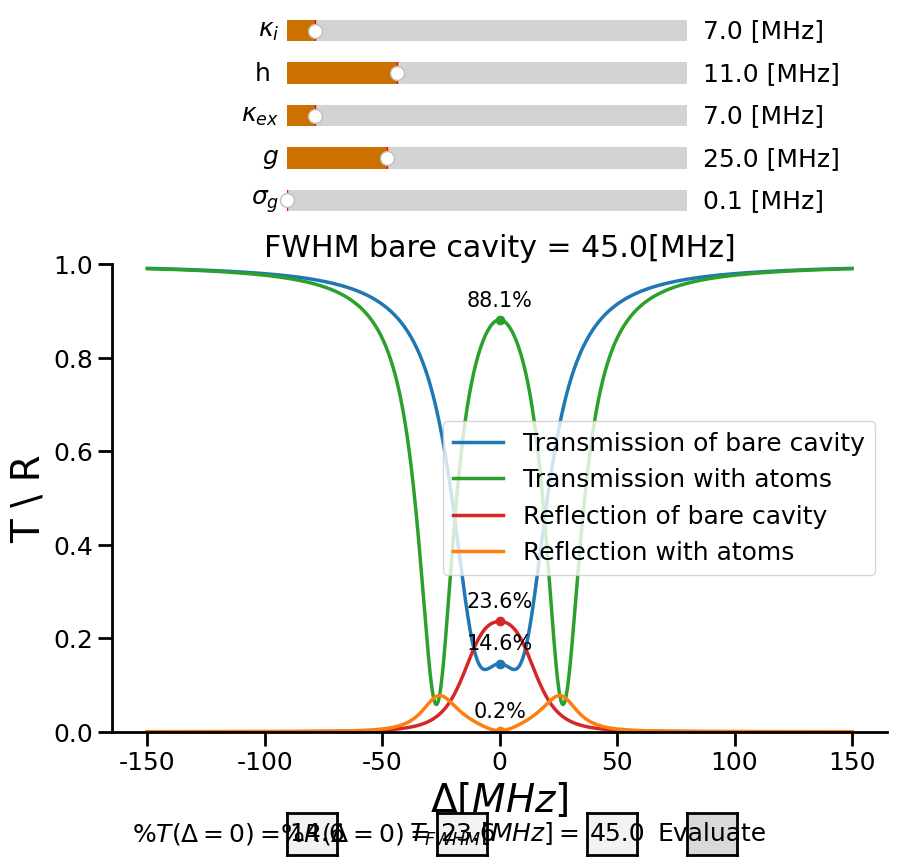

This figure's Python source:
import matplotlib as mpl
import matplotlib.pyplot as plt
from matplotlib.widgets import Slider
from matplotlib.widgets import TextBox
from matplotlib.widgets import Button
import numpy as np
import scipy.stats as stat
from scipy.optimize import fsolve


def find_indx_for_nearest(array, value):
    array = np.asarray(array)
    idx = (np.abs(array - value)).argmin()
    return idx


def transmission_func(f, y, k_ex, k_i, h, f_offset, y0):
    z = y0 + np.power(np.abs(1 + 2 * 1j * k_ex * (f - f_offset - 1j * (k_i + k_ex)) /
                             (np.power((f - f_offset - 1j * (k_i + k_ex)), 2) - np.power(h, 2))), 2) - y
    return z


def reflection_func(f, y, k_ex, k_i, h, f_offset, y0):
    z = y0 + np.power(np.abs(2 * k_ex * h /
                             (np.power((1j * (f - f_offset) + (k_i + k_ex)), 2) + np.power(h, 2))), 2) - y
    return z

def find_FWHM(y):
    HM = y[max_Detuning // delta_f] + (1 - y[max_Detuning // delta_f]) / 2
    return abs(2 * x[find_indx_for_nearest(y, HM)])


def transmission_SPRINT(f, y, g1, g2, gamma, k_ex, k_i, h, f_offset, y0):
    da = f - f_offset
    dc = f - f_offset
    k = k_i + k_ex
    if g1 == 0 and g2 == 0:
        C = 0
        g1g1 = 0
        g1g2 = 0
    else:
        C = (g1 ** 2 + g2 ** 2) / (2 * (k + 1j * dc) * (gamma + 1j * da))
        g1g1 = np.power(np.abs(g1), 2) / (np.power(np.abs(g1), 2) + np.power(np.abs(g2), 2))
        g1g2 = g1 * g2 / (np.power(np.abs(g1), 2) + np.power(np.abs(g2), 2))
        
    t_0 = 1 + 2 * 1j * k_ex * (f - f_offset - 1j * (k_i + k_ex)) / \
          (np.power((f - f_offset - 1j * (k_i + k_ex)), 2) - np.power(h, 2))
    r_0 = 2 * k_ex * h / (np.power((1j * (f - f_offset) + (k_i + k_ex)), 2) + np.power(h, 2))
    
    z = y0 + np.power(np.abs((2 * (k + 1j * dc) * k_ex / (np.power((k + 1j * dc), 2) + np.power(h, 2))) * g1g1 *
                             (2 * C / (1 + np.power(h, 2) / np.power((k + 1j * dc), 2) + 2 * C)) + t_0), 2) + \
        np.power(np.abs(r_0 * (2 * k_ex / (k + 1j * dc)) * g1g2 *
                        (2 * C / (1 + np.power(h, 2) / np.power((k + 1j * dc), 2) + 2 * C))), 2) - y
    return z

def transmission_SPRINT_spread(f, y, g1, g2, gamma, k_ex, k_i, h, f_offset, y0,sig_g,min_detected_g):
    
    gg = np.linspace(max(min_detected_g,g1-4*sig_g), g1+4*sig_g, 100)
    dist_g = stat.norm(g1,sig_g)
    weights = dist_g.pdf(gg)
    weights = weights/np.sum(weights)
    z = np.zeros(np.shape(f))
    for i in range(len(gg)):
        z = z + weights[i] * transmission_SPRINT(f, y, gg[i], g2, gamma, k_ex, k_i, h, f_offset, y0) 
    return z
    
def reflection_SPRINT(f, y, g1, g2, gamma, k_ex, k_i, h, f_offset, y0):
    da = f - f_offset
    dc = f - f_offset
    k = k_i + k_ex
    if g1 == 0 and g2 == 0:
        C = 0
        g1g1 = 0
        g1g2 = 0
    else:
        C = (g1 ** 2 + g2 ** 2) / (2 * (k + 1j * dc) * (gamma + 1j * da))
        g1g1 = np.power(np.abs(g1), 2) / (np.power(np.abs(g1), 2) + np.power(np.abs(g2), 2))
        g1g2 = g1 * g2 / (np.power(np.abs(g1), 2) + np.power(np.abs(g2), 2))
    r_0 = 2 * k_ex * h / (np.power((1j * (f - f_offset) + (k_i + k_ex)), 2) + np.power(h, 2))
    z = y0 + \
        np.power(np.abs(r_0 * (1 - g1g1 * (2 * C / (1 + np.power(h, 2) / np.power((k + 1j * dc), 2) + 2 * C)))), 2) + \
        np.power(np.abs((2 * (k + 1j * dc) * k_ex / (np.power((k + 1j * dc), 2) + np.power(h, 2))) * g1g2 *
                        (2 * C / (1 + np.power(h, 2) / np.power((k + 1j * dc), 2) + 2 * C))), 2) - \
        y
    return z

def reflection_SPRINT_spread(f, y, g1, g2, gamma, k_ex, k_i, h, f_offset, y0,sig_g,min_detected_g):
    
    gg = np.linspace(max(0, g1-4*sig_g), g1+4*sig_g, 100)
    dist_g = stat.norm(g1, sig_g)
    weights = dist_g.pdf(gg)
    weights = weights/np.sum(weights)
    z = np.zeros(np.shape(f))
    for i in range(len(gg)):
        z = z + weights[i] * reflection_SPRINT(f, y, gg[i], g2, gamma, k_ex, k_i, h, f_offset, y0)  
    return z


# Variables and Values to plot:
max_Detuning = int(150e6)  # in Hz
delta_f = int(0.1e6)  # in Hz
k_ex_0 = 7  # in MHz
k_i_0 = 7  # in MHz
h_0 = 11  # in MHz
f_offset = 0  # in Hz
y0 = 0
g1_0 = 25  # in MHz
sig_g_0 = 0.1  # in MHz
min_detected_g = 7 # in MHz
g2_0 = 0  # in MHz
gamma = 6.065 / 2
f = np.arange(-max_Detuning, max_Detuning + delta_f, delta_f)

x = f / 1e6
y_T0 = transmission_func(f, 0, k_ex_0 * 1e6, k_i_0 * 1e6, h_0 * 1e6, f_offset, y0)
y_R0 = reflection_func(f, 0, k_ex_0 * 1e6, k_i_0 * 1e6, h_0 * 1e6, f_offset, y0)
y_T0_SPRINT = transmission_SPRINT_spread(f, 0, g1_0 * 1e6, g2_0 * 1e6, gamma * 1e6, k_ex_0 * 1e6, k_i_0 * 1e6, h_0 * 1e6,
                                  f_offset, y0,sig_g_0*1e6,min_detected_g*1e6)
y_R0_SPRINT = reflection_SPRINT_spread(f, 0, g1_0 * 1e6, g2_0 * 1e6, gamma * 1e6, k_ex_0 * 1e6, k_i_0 * 1e6, h_0 * 1e6,
                                  f_offset, y0,sig_g_0*1e6,min_detected_g*1e6)
# HM = y_T0[max_Detuning // delta_f] + (1 - y_T0[max_Detuning // delta_f]) / 2
# FWHM = abs(2 * x[find_indx_for_nearest(y_T0, HM)])
FWHM = find_FWHM(y_T0)
f0_indx = find_indx_for_nearest(f, f_offset)
T_f0 = y_T0[f0_indx]
T_SPRINT_f0 = y_T0_SPRINT[f0_indx]
R_f0 = y_R0[f0_indx]
R_SPRINT_f0 = y_R0_SPRINT[f0_indx]

# General plot parameters
mpl.rcParams['font.family'] = 'Cambria'
mpl.rcParams['font.size'] = 18
mpl.rcParams['axes.linewidth'] = 2
mpl.rcParams['axes.spines.top'] = False
mpl.rcParams['axes.spines.right'] = False
mpl.rcParams['xtick.major.size'] = 10
mpl.rcParams['xtick.major.width'] = 2
mpl.rcParams['ytick.major.size'] = 10
mpl.rcParams['ytick.major.width'] = 2

fig = plt.figure(figsize=(10, 8.5))

# Create main axis
ax1 = fig.add_subplot(111)
fig.subplots_adjust(bottom=0.15, top=0.70)

# Create axes for sliders
ax_sig_g = fig.add_axes([0.3, 0.75, 0.4, 0.05])
ax_sig_g.spines['top'].set_visible(True)
ax_sig_g.spines['right'].set_visible(True)

ax_g1 = fig.add_axes([0.3, 0.80, 0.4, 0.05])
ax_g1.spines['top'].set_visible(True)
ax_g1.spines['right'].set_visible(True)

ax_Kex = fig.add_axes([0.3, 0.85, 0.4, 0.05])
ax_Kex.spines['top'].set_visible(True)
ax_Kex.spines['right'].set_visible(True)

ax_h = fig.add_axes([0.3, 0.90, 0.4, 0.05])
ax_h.spines['top'].set_visible(True)
ax_h.spines['right'].set_visible(True)

ax_Ki = fig.add_axes([0.3, 0.95, 0.4, 0.05])
ax_Ki.spines['top'].set_visible(True)
ax_Ki.spines['right'].set_visible(True)

# Create axes for text boxes
ax_txtbox_T = fig.add_axes([0.3, 0.005, 0.05, 0.05])
ax_txtbox_T.spines['top'].set_visible(True)
ax_txtbox_T.spines['right'].set_visible(True)

ax_txtbox_R = fig.add_axes([0.45, 0.005, 0.05, 0.05])
ax_txtbox_R.spines['top'].set_visible(True)
ax_txtbox_R.spines['right'].set_visible(True)

ax_txtbox_FWHM = fig.add_axes([0.6, 0.005, 0.05, 0.05])
ax_txtbox_FWHM.spines['top'].set_visible(True)
ax_txtbox_FWHM.spines['right'].set_visible(True)

# Create axes for button
ax_button = fig.add_axes([0.7, 0.005, 0.05, 0.05])
ax_button.spines['top'].set_visible(True)
ax_button.spines['right'].set_visible(True)

# Create sliders
s_sig_g = Slider(ax=ax_sig_g, label='$\sigma_g$', valmin=0.1, valmax=40.0, valinit=sig_g_0, valfmt=' %1.1f [MHz]',
              facecolor='#cc7000')
s_g1 = Slider(ax=ax_g1, label='$g$', valmin=0, valmax=100.0, valinit=g1_0, valfmt=' %1.1f [MHz]',
              facecolor='#cc7000')
s_Kex = Slider(ax=ax_Kex, label='$\kappa_{ex} $', valmin=0, valmax=100.0, valinit=k_ex_0, valfmt=' %1.1f [MHz]',
               facecolor='#cc7000')
s_h = Slider(ax=ax_h, label='h ', valmin=0, valmax=40.0, valinit=h_0, valfmt=' %1.1f [MHz]', facecolor='#cc7000')
s_Ki = Slider(ax=ax_Ki, label='$\kappa_{i} $', valmin=0, valmax=100.0, valinit=k_i_0, valfmt=' %1.1f [MHz]',
              facecolor='#cc7000')

# Create TextBoxes
Trasmission_textbox = TextBox(ax_txtbox_T, '$\%T(\Delta=0)=$ ', initial='%1.1f' % (T_f0 * 100)) #, textalignment='center')
Reflection_textbox = TextBox(ax_txtbox_R, '$\%R(\Delta=0)=$ ', initial='%1.1f' % (R_f0 * 100)) #, textalignment='center')
FWHM_textbox = TextBox(ax_txtbox_FWHM, '$T_{FWHM}[MHz]=$ ', initial='%1.1f' % FWHM) #, textalignment='center')

# Create Button
Eval_button = Button(ax_button, 'Evaluate')

# Creating the plot
T, = ax1.plot(x, y_T0, label='Transmission of bare cavity', linewidth=2.5)
T_sprint, = ax1.plot(x, y_T0_SPRINT, label='Transmission with atoms', linewidth=2.5, color='tab:green')
ax1.set_ylabel('T \ R', fontsize=28)
ax1.set_xlabel('$\Delta [MHz]$', fontsize=28)
ax1.set_title('FWHM bare cavity = %1.1f[MHz]' % FWHM)
ann_T = ax1.annotate('%2.1f%%' % (100 * T_f0), (x[f0_indx], y_T0[f0_indx]),
                     xytext=(0, 10),  # vertical offset.
                     textcoords='offset points', ha="center", size=15)
T_f0_dot, = ax1.plot(x[f0_indx], y_T0[f0_indx], 'o', color='tab:blue')
ann_T_SPRINT = ax1.annotate('%2.1f%%' % (100 * T_SPRINT_f0), (x[f0_indx], y_T0_SPRINT[f0_indx]),
                            xytext=(0, 10),  # vertical offset.
                            textcoords='offset points', ha="center", size=15)
T_SPRINT_f0_dot, = ax1.plot(x[f0_indx], y_T0_SPRINT[f0_indx], 'o', color='tab:green')

R, = ax1.plot(x, y_R0, label='Reflection of bare cavity', linewidth=2.5, color='tab:red')
R_sprint, = ax1.plot(x, y_R0_SPRINT, label='Reflection with atoms', linewidth=2.5, color='tab:orange')
# ax1.set_ylabel('R', fontsize=28, color='tab:red')
# ax1.tick_params(axis='y', labelcolor='tab:red')
ann_R = ax1.annotate('%2.1f%%' % (100 * R_f0), (x[f0_indx], y_R0[f0_indx]),
                     xytext=(0, 10),  # vertical offset.
                     textcoords='offset points', ha="center", size=15)
R_f0_dot, = ax1.plot(x[f0_indx], y_R0[f0_indx], 'o', color='tab:red')
ann_R_SPRINT = ax1.annotate('%2.1f%%' % (100 * R_SPRINT_f0), (x[f0_indx], y_R0_SPRINT[f0_indx]),
                            xytext=(0, 10),  # vertical offset.
                            textcoords='offset points', ha="center", size=15)
R_SPRINT_f0_dot, = ax1.plot(x[f0_indx], y_R0_SPRINT[f0_indx], 'o', color='tab:orange')
legend1 = ax1.legend(loc='center right')
ax1.set_ylim([0, 1])

list_of_plots = [[T, T_f0_dot, ann_T], [T_sprint, T_SPRINT_f0_dot, ann_T_SPRINT],
                 [R, R_f0_dot, ann_R], [R_sprint, R_SPRINT_f0_dot, ann_R_SPRINT]]
lined = dict()
lined_T = dict()
lined_R = dict()

for legend_line, plot_line in zip(legend1.get_lines(), list_of_plots):
    legend_line.set_picker(5)
    lined[legend_line] = plot_line


# Solve equations
def set_of_eq(args, transmission_0, reflection_0, FWHM):
    k_ex, k_i, h = args
    transmission = transmission_func(f, 0, k_ex * 1e6, k_i * 1e6, h * 1e6, f_offset, y0)
    reflection = reflection_func(f[f0_indx], 0, k_ex * 1e6, k_i * 1e6, h * 1e6, f_offset, y0)
    return [transmission[f0_indx] - transmission_0,
            reflection - reflection_0,
            find_FWHM(transmission) - FWHM]

root = fsolve(set_of_eq, np.array([7, 7, 7]), args=(0.0, 0.299, 49.6))
print(root)

# Update values
def update(val):
    sig_g = s_sig_g.val
    g1 = s_g1.val
    Kex = s_Kex.val
    h = s_h.val
    Ki = s_Ki.val
    y_T = transmission_func(f, 0, Kex * 1e6, Ki * 1e6, h * 1e6, f_offset, y0)
    y_R = reflection_func(f, 0, Kex * 1e6, Ki * 1e6, h * 1e6, f_offset, y0)
    y_T_SPRINT = transmission_SPRINT_spread(f, 0, g1 * 1e6, g2_0 * 1e6, gamma * 1e6, Kex * 1e6, Ki * 1e6, h * 1e6,
                                            f_offset, y0, sig_g*1e6, min_detected_g*1e6)
    y_R_SPRINT = reflection_SPRINT_spread(f, 0, g1 * 1e6, g2_0 * 1e6, gamma * 1e6, Kex * 1e6, Ki * 1e6, h * 1e6,
                                          f_offset, y0, sig_g*1e6, min_detected_g*1e6)
    # HM = y_T[max_Detuning // delta_f] + (1 - y_T[max_Detuning // delta_f]) / 2
    # FWHM = abs(2 * x[find_indx_for_nearest(y_T, HM)])
    FWHM = find_FWHM(y_T)
    T_f0 = y_T[f0_indx]
    T_SPRINT_f0 = y_T_SPRINT[f0_indx]
    R_f0 = y_R[f0_indx]
    R_SPRINT_f0 = y_R_SPRINT[f0_indx]

    T.set_data([x], [y_T])
    T_f0_dot.set_data([x[f0_indx]], [T_f0])
    ann_T.set_text('%2.1f%%' % (100 * T_f0))
    ann_T.xy = (x[f0_indx], T_f0)
    T_sprint.set_data([x], [y_T_SPRINT])
    T_SPRINT_f0_dot.set_data([x[f0_indx]], [T_SPRINT_f0])
    ann_T_SPRINT.set_text('%2.1f%%' % (100 * T_SPRINT_f0))
    ann_T_SPRINT.xy = (x[f0_indx], T_SPRINT_f0)

    ax1.set_title('FWHM = %1.1f[MHz]' % FWHM)

    R.set_data([x], [y_R])
    R_f0_dot.set_data([x[f0_indx]], [R_f0])
    ann_R.set_text('%2.1f%%' % (100 * R_f0))
    ann_R.xy = (x[f0_indx], R_f0)
    R_sprint.set_data([x], [y_R_SPRINT])
    R_SPRINT_f0_dot.set_data([x[f0_indx]], [R_SPRINT_f0])
    ann_R_SPRINT.set_text('%2.1f%%' % (100 * R_SPRINT_f0))
    ann_R_SPRINT.xy = (x[f0_indx], R_SPRINT_f0)

    fig.canvas.draw_idle()

def onpick(event):
    legend_line = event.artist
    plot, dot, ann = lined[legend_line]
    vis = not plot.get_visible()
    plot.set_visible(vis)
    dot.set_visible(vis)
    ann.set(visible=vis)
    legend_line.set_alpha(1.0 if vis else 0.2)
    fig.canvas.draw()

def evaluate(val):
    T0 = float(Trasmission_textbox.text)
    R0 = float(Reflection_textbox.text)
    T_FWHM = float(FWHM_textbox.text)

    root = fsolve(set_of_eq, np.array([7, 7, 7]), args=(T0/100, R0/100, T_FWHM))
    s_Ki.set_val(root[0])
    s_Kex.set_val(root[1])
    s_h.set_val(root[2])
    print(root)


s_sig_g.on_changed(update)
s_g1.on_changed(update)
s_Kex.on_changed(update)
s_h.on_changed(update)
s_Ki.on_changed(update)

Eval_button.on_clicked(evaluate)

fig.canvas.mpl_connect('pick_event', onpick)
plt.show()
